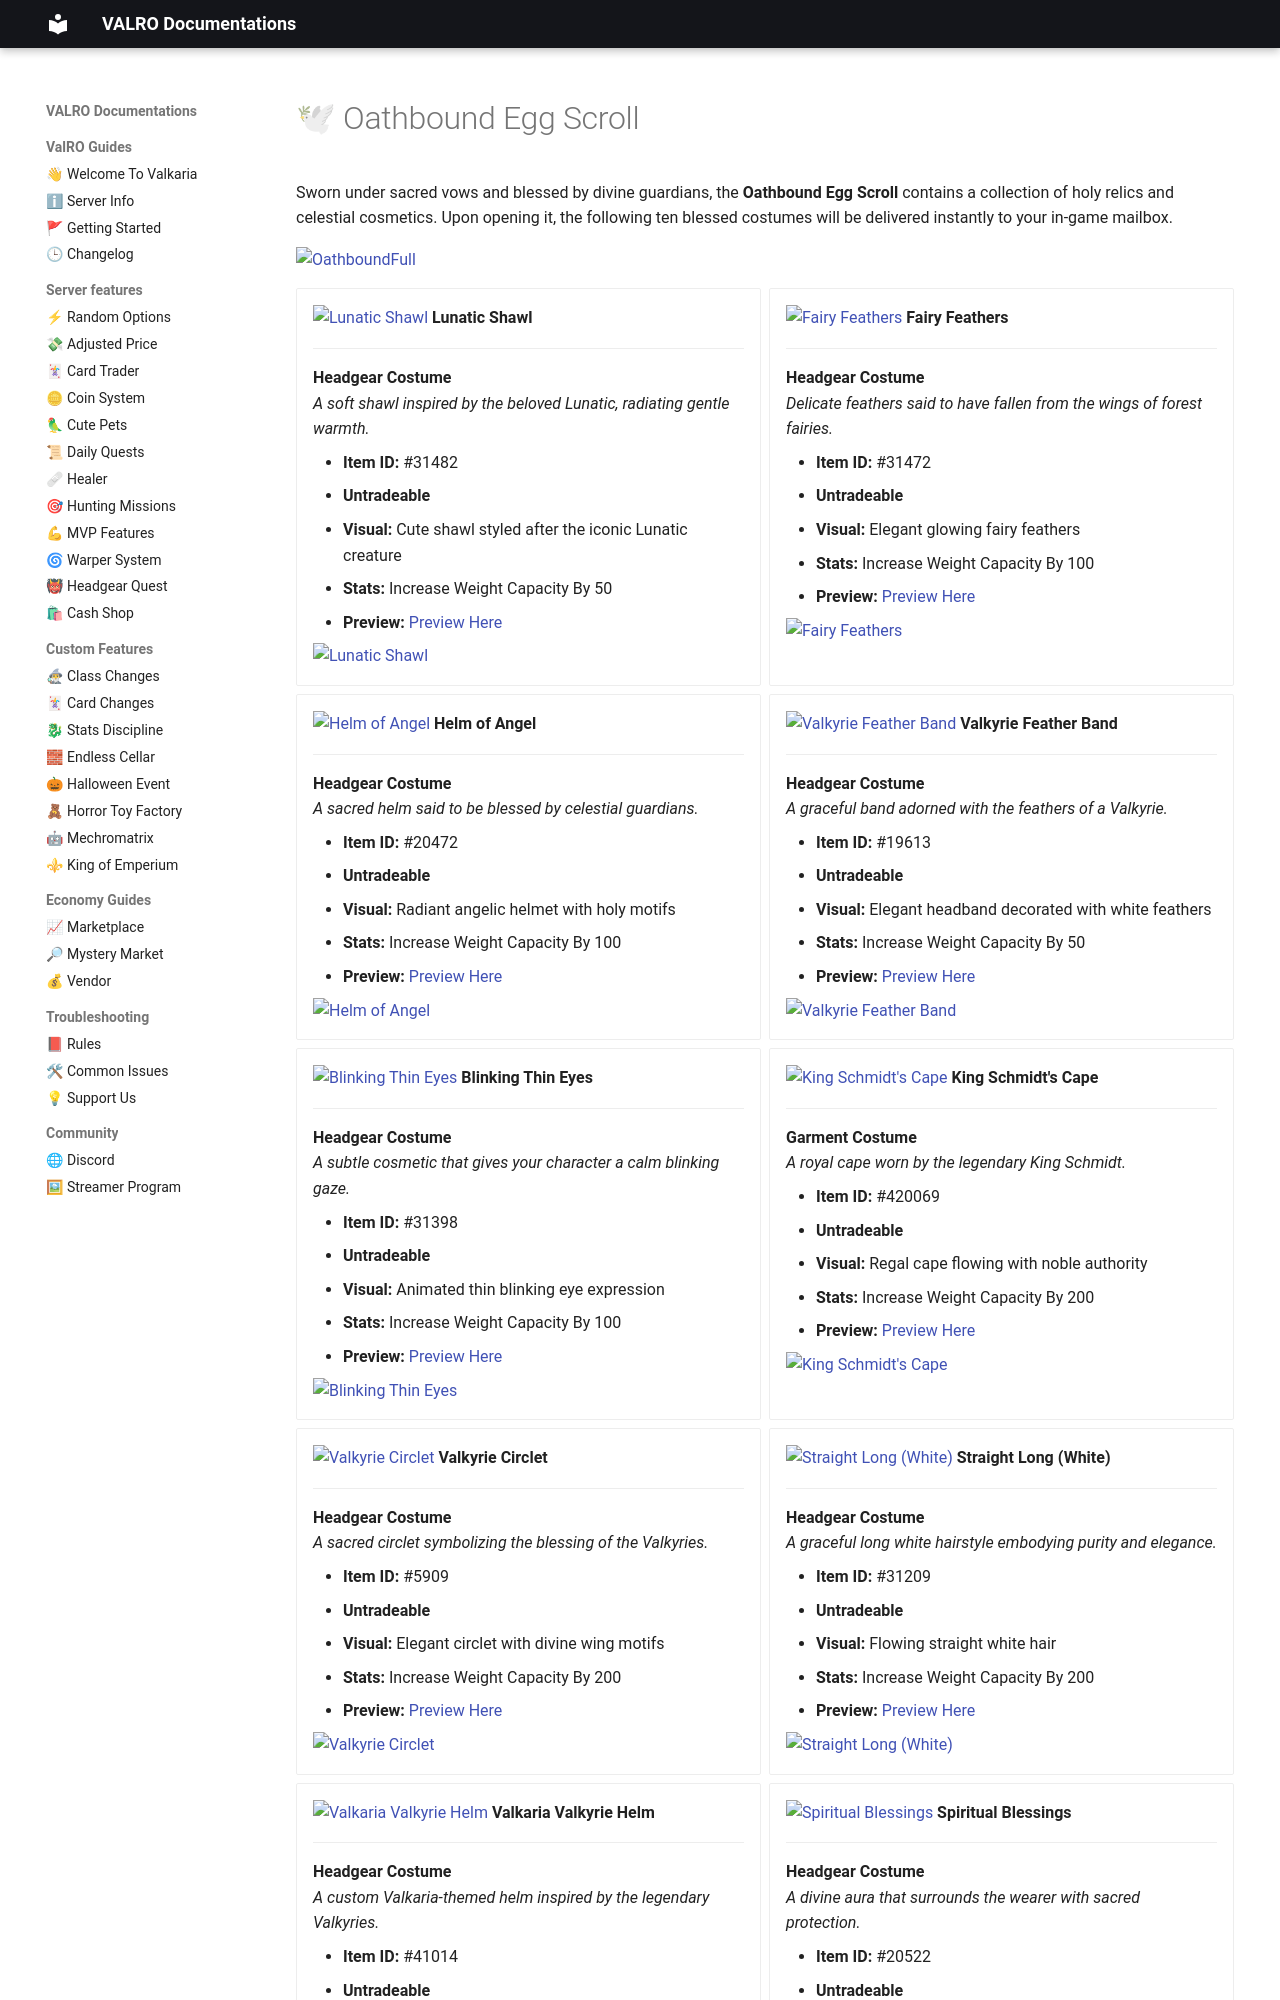

repository: PgeePow/RO-WEB · page: cashshop/oathbound/main/index.html · generator: mkdocs

# 🕊 Oathbound Egg Scroll

Sworn under sacred vows and blessed by divine guardians, the **Oathbound Egg Scroll** contains a collection of holy relics and celestial cosmetics. Upon opening it, the following ten blessed costumes will be delivered instantly to your in-game mailbox.

![OathboundFull](OathboundFull.png){: style="display: block; margin: 0 auto;"}

<div class="grid cards" markdown>

-   ![Lunatic Shawl](31482.png) __Lunatic Shawl__

    ---

    **Headgear Costume**  
    *A soft shawl inspired by the beloved Lunatic, radiating gentle warmth.*

    - **Item ID:** #31482
    - **Untradeable**
    - **Visual:** Cute shawl styled after the iconic Lunatic creature
    - **Stats:** Increase Weight Capacity By 50
    - **Preview:** <a href="https://www.divine-pride.net/database/item/31482" target="_blank">Preview Here</a>

    ![Lunatic Shawl](31482W.png){: style="display: block; margin: 0 auto;"}

-   ![Fairy Feathers](31472.png) __Fairy Feathers__

    ---

    **Headgear Costume**  
    *Delicate feathers said to have fallen from the wings of forest fairies.*

    - **Item ID:** #31472
    - **Untradeable**
    - **Visual:** Elegant glowing fairy feathers
    - **Stats:** Increase Weight Capacity By 100
    - **Preview:** <a href="https://www.divine-pride.net/database/item/31472" target="_blank">Preview Here</a>

    ![Fairy Feathers](31472W.png){: style="display: block; margin: 0 auto;"}

-   ![Helm of Angel](20472.png) __Helm of Angel__

    ---

    **Headgear Costume**  
    *A sacred helm said to be blessed by celestial guardians.*

    - **Item ID:** #20472
    - **Untradeable**
    - **Visual:** Radiant angelic helmet with holy motifs
    - **Stats:** Increase Weight Capacity By 100
    - **Preview:** <a href="https://www.divine-pride.net/database/item/20472" target="_blank">Preview Here</a>

    ![Helm of Angel](20472W.png){: style="display: block; margin: 0 auto;"}

-   ![Valkyrie Feather Band](19613.png) __Valkyrie Feather Band__

    ---

    **Headgear Costume**  
    *A graceful band adorned with the feathers of a Valkyrie.*

    - **Item ID:** #19613
    - **Untradeable**
    - **Visual:** Elegant headband decorated with white feathers
    - **Stats:** Increase Weight Capacity By 50
    - **Preview:** <a href="https://www.divine-pride.net/database/item/19613" target="_blank">Preview Here</a>

    ![Valkyrie Feather Band](19613W.png){: style="display: block; margin: 0 auto;"}

-   ![Blinking Thin Eyes](31398.png) __Blinking Thin Eyes__

    ---

    **Headgear Costume**  
    *A subtle cosmetic that gives your character a calm blinking gaze.*

    - **Item ID:** #31398
    - **Untradeable**
    - **Visual:** Animated thin blinking eye expression
    - **Stats:** Increase Weight Capacity By 100
    - **Preview:** <a href="https://www.divine-pride.net/database/item/31398" target="_blank">Preview Here</a>

    ![Blinking Thin Eyes](31398W.png){: style="display: block; margin: 0 auto;"}

-   ![King Schmidt's Cape](420069.png) __King Schmidt's Cape__

    ---

    **Garment Costume**  
    *A royal cape worn by the legendary King Schmidt.*

    - **Item ID:** #420069
    - **Untradeable**
    - **Visual:** Regal cape flowing with noble authority
    - **Stats:** Increase Weight Capacity By 200
    - **Preview:** <a href="https://www.divine-pride.net/database/item/420069" target="_blank">Preview Here</a>

    ![King Schmidt's Cape](420069W.png){: style="display: block; margin: 0 auto;"}

-   ![Valkyrie Circlet](5909.png) __Valkyrie Circlet__

    ---

    **Headgear Costume**  
    *A sacred circlet symbolizing the blessing of the Valkyries.*

    - **Item ID:** #5909
    - **Untradeable**
    - **Visual:** Elegant circlet with divine wing motifs
    - **Stats:** Increase Weight Capacity By 200
    - **Preview:** <a href="https://www.divine-pride.net/database/item/5909" target="_blank">Preview Here</a>

    ![Valkyrie Circlet](5909W.png){: style="display: block; margin: 0 auto;"}

-   ![Straight Long (White)](31209.png) __Straight Long (White)__

    ---

    **Headgear Costume**  
    *A graceful long white hairstyle embodying purity and elegance.*
